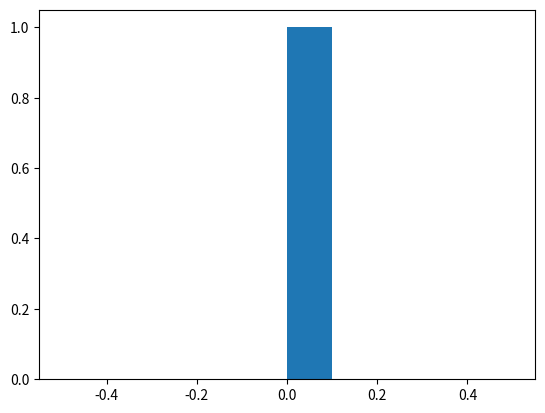

This chart was generated by the following Python code: (Note: this script raises an exception after producing the figure.)
#!/usr/bin/env python3

"""
My tasks for Assignment 3.
[redacted]
[redacted]
[redacted]
"""
from scipy.stats import binom, uniform
from random import random, gauss
import matplotlib.pyplot as plt
import numpy as np



def like(k, n, p, testingPrior=False):
    """Defining general function to calculate likelihoods if p<0 or p>1. Also, included a boolean switch to have this function always return 1, in order to test the prior."""

    if testingPrior:  # If True, this will always return 1. This can be useful if one wants
        return 1      # to test the machinery by estimating a known distribution (the prior).
    if p < 0:
        return 0
    elif p > 1:
        return 0
    else:
        return binom.pmf(k, n, p)


def prior(p):
    """Defining function to calculate prior density - uniform [0,1]"""

    return uniform.pdf(p) # by default, uniform is from 0 to 1
    # uniform has to have a finite upper bound and we have to pick one...
    # mean of the uniform is just 0.5


def posterior(k, n, p):
    """Defining function to calculate the unnormalized posterior density"""

    posterior = prior(p) * like(k, n, p, testingPrior=False)
    return posterior


def myDraw(n, p):
    """Drawing samples from a proposal distribution"""

    sample = np.random.binomial(n, p, 1)
    # print(type(sample))
    return sample


def chain(n, k, p, s):
    """Function to run a Markov chain with the proposal distribution"""
    pCurr = p
    pNew = s
    print (pNew)
    r = posterior(k, n, pNew)/posterior(k, n, pCurr)  # new parameter to propose
    #print(r)
    #print(pNew)
    #for 
    if r < 1: 
            pCurr = pCurr
    else:
            pCurr = pNew
    #Not sure how to code it...but I need to create a way to sometimes accept the step down (when r is less than 1)
    # to do this, I could somehow add and if statement that draws a random float value between 0 and 1 and compares that value to what I have for r (ratio. if the random value is greater than the value for r, accept the proposed move. if the random value is less than the value for r, reject the proposed move and make another copy of the pCurr in the chain.)
        
    #print (pCurr, pNew)    


"""
def traceIt(s):
    # Not sure how to do this...tried to immitate: http://isaacslavitt.com/2013/12/30/metropolis-hastings-and-slice-sampling/

    n = 50000  # number of replicates
    fig, (ax0, ax1) = plt.subplots(2, 1)  # setting the axes
    plt.plot(ax0, np.arange(n), s)
    ax0.set_xlabel('iteration number')  # x-axis label
    ax0.set_ylabel('value of sampled v')  # y-axis label
    plt.show()
"""

def histos(s):
    """attempting to plost histograms of parameter values, priors, liklihoods,and posteriors...but I need to generate more samples to plot"""

    count, bins, ignored = plt.hist(s, 10, normed=True)
    plt.show()

def main():
    # Defining data for binomial - in this case coin flips (2 outcomes)
    flips = ["H","T","H","T","H"]
    n = len(flips)        # Number (n) of binomial trials
    k = sum([1 for fl in flips if fl == "H"])  # Counting heads as successes(k)
    p = 0.3
    #defining data for normal distribution
    mu, sigma = 0, 1 # mean, standard deviation
    s = np.random.normal(mu, sigma, 100)  # generating rando norm. dist.
    print("The likelihood of my proposal", like(k, n, p,testingPrior=False))
    print("The prior is", prior(p))
    print("The posterior density estimate is", posterior(k, n, p))
    s = myDraw(n,p)
    #print(s)
    chain(n, k, p, s)
    #traceIt(s)
    histos(s)
    
    print("1. If the proposal distribution is too large, then the markov chain could simply move around the tail end of the target distribution and never get good mixing because you would have low rates of acceptance when proposing new parameters. If the proposal distribution is super tiny, then you will accept proposed parameters frequently and take a long time to mix and converge at the target distributon. ")

if __name__ == '__main__':
    main()
